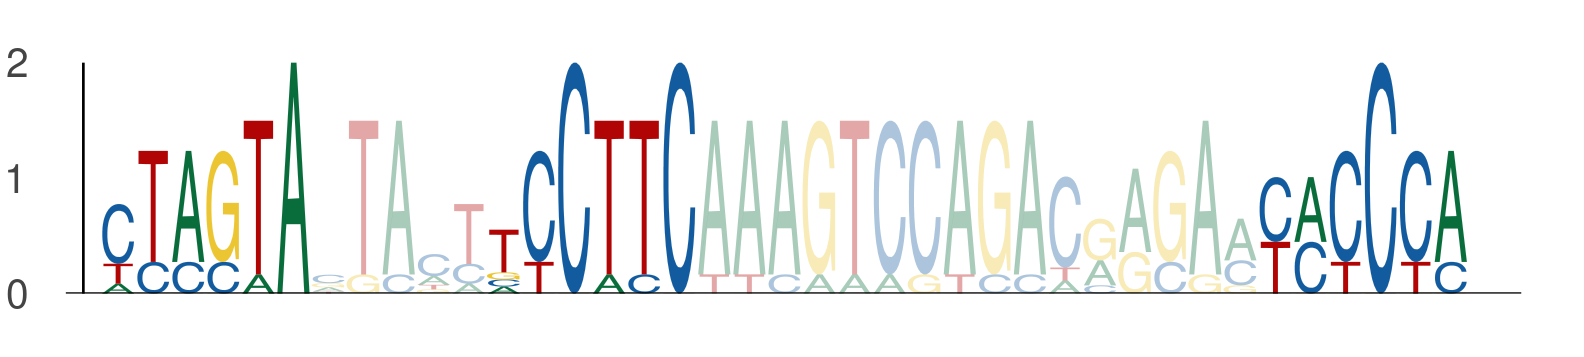

Data behind this chart, as committed beside it:
seq_index, start_position, end_position, is_reversed_complement
2840, 64, 70, 0
2840, 75, 81, 0
2840, 97, 103, 0
5214, 64, 70, 0
5214, 75, 81, 0
5214, 97, 103, 0
2960, 64, 70, 0
2960, 75, 81, 0
2960, 97, 103, 0
1312, 64, 70, 0
1312, 75, 81, 0
1312, 97, 103, 0
5084, 64, 70, 0
5084, 75, 81, 0
5084, 97, 103, 0
4859, 61, 67, 0
4859, 72, 78, 0
4859, 94, 100, 0
3551, 64, 70, 0
3551, 75, 81, 0
3551, 97, 103, 0
4403, 64, 70, 0
4403, 75, 81, 0
4403, 97, 103, 0
2898, 64, 70, 0
2898, 75, 81, 0
2898, 97, 103, 0
